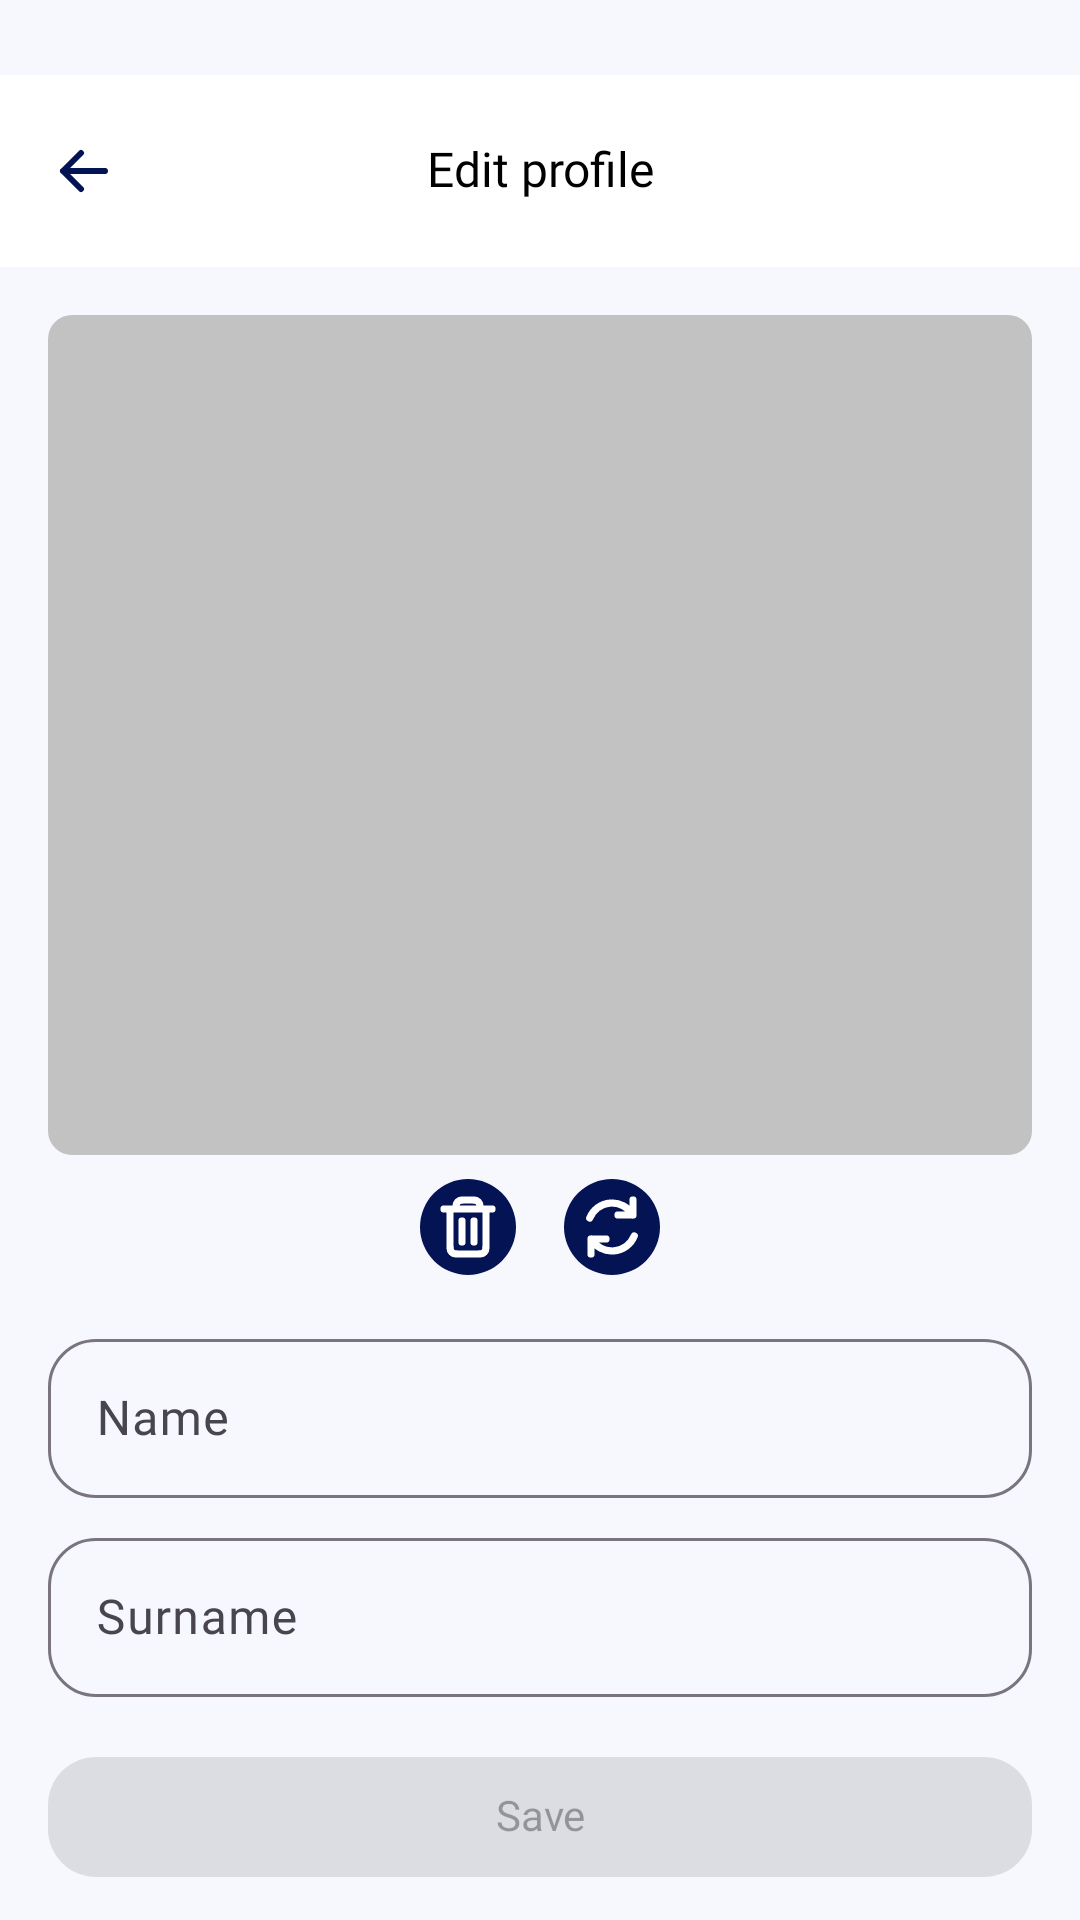

Reconstruct the res/layout file that produces this screen, plus the resources it refers to.
<!-- AndroidManifest.xml: application theme Theme.App.Starting -->
<!-- res/layout/screen_edit_user_info.xml -->
<?xml version="1.0" encoding="utf-8"?>
<LinearLayout xmlns:android="http://schemas.android.com/apk/res/android"
    xmlns:app="http://schemas.android.com/apk/res-auto"
    xmlns:tools="http://schemas.android.com/tools"
    android:layout_width="match_parent"
    android:layout_height="match_parent"
    android:background="@color/screen_background"
    android:orientation="vertical"
    tools:context=".ui.screens.editUserInfo.EditUserInfoScreen">

    <LinearLayout
        android:id="@+id/action_bar"
        android:layout_width="match_parent"
        android:layout_height="?attr/actionBarSize"
        android:layout_marginTop="@dimen/status_bar_size"
        android:background="@color/white"
        android:gravity="center_vertical"
        android:orientation="horizontal"
        app:layout_constraintBottom_toTopOf="@id/nested_scroll_view"
        app:layout_constraintEnd_toEndOf="parent"
        app:layout_constraintStart_toStartOf="parent"
        app:layout_constraintTop_toTopOf="parent">

        <ImageView
            android:id="@+id/back"
            android:layout_width="wrap_content"
            android:layout_height="wrap_content"
            android:layout_marginStart="@dimen/margin16"
            android:layout_weight="0"
            android:src="@drawable/ic_arrow_left"
            app:tint="@color/primary" />

        <TextView
            style="@style/HeaderText2"
            android:layout_width="match_parent"
            android:layout_height="wrap_content"
            android:layout_marginHorizontal="@dimen/margin16"
            android:layout_weight="1"
            android:ellipsize="end"
            android:maxLines="1"
            android:padding="@dimen/padding1"
            android:text="@string/edit_profile"
            android:textAlignment="center" />

        <ImageView
            android:layout_width="wrap_content"
            android:layout_height="wrap_content"
            android:layout_marginEnd="@dimen/margin16"
            android:layout_weight="0"
            android:src="@drawable/ic_chat"
            android:visibility="invisible"
            app:tint="@color/primary" />

    </LinearLayout>

    <androidx.core.widget.NestedScrollView
        android:layout_width="match_parent"
        android:layout_height="match_parent">

        <LinearLayout
            android:layout_width="match_parent"
            android:layout_height="match_parent"
            android:orientation="vertical">

            <com.google.android.material.imageview.ShapeableImageView
                android:id="@+id/picture"
                android:layout_width="match_parent"
                android:layout_height="@dimen/size280"
                android:layout_marginHorizontal="@dimen/margin16"
                android:layout_marginTop="@dimen/margin16"
                android:background="@color/grayscale200"
                android:scaleType="centerCrop"
                app:shapeAppearanceOverlay="@style/CornerSize8"
                tools:src="@drawable/default_user_picture" />

            <LinearLayout
                android:layout_width="match_parent"
                android:layout_height="wrap_content"
                android:layout_marginHorizontal="@dimen/margin16"
                android:layout_marginTop="@dimen/margin8"
                android:gravity="center"
                android:orientation="horizontal">

                <com.google.android.material.imageview.ShapeableImageView
                    android:id="@+id/remove"
                    android:layout_width="@dimen/size32"
                    android:layout_height="@dimen/size32"
                    android:layout_marginEnd="@dimen/margin8"
                    android:background="@color/primary"
                    android:src="@drawable/ic_trash"
                    app:contentPadding="@dimen/padding4"
                    app:shapeAppearanceOverlay="@style/CornerSize50Percent"
                    app:tint="@color/white" />

                <com.google.android.material.imageview.ShapeableImageView
                    android:id="@+id/update"
                    android:layout_width="@dimen/size32"
                    android:layout_height="@dimen/size32"
                    android:layout_marginStart="@dimen/margin8"
                    android:background="@color/primary"
                    android:src="@drawable/ic_reload"
                    app:contentPadding="@dimen/padding4"
                    app:shapeAppearanceOverlay="@style/CornerSize50Percent"
                    app:tint="@color/white" />

            </LinearLayout>

            <com.google.android.material.textfield.TextInputLayout
                android:layout_width="match_parent"
                android:layout_height="wrap_content"
                android:layout_marginHorizontal="@dimen/margin16"
                android:layout_marginTop="@dimen/margin16"
                app:boxCornerRadiusBottomEnd="@dimen/cornerRadius16"
                app:boxCornerRadiusBottomStart="@dimen/cornerRadius16"
                app:boxCornerRadiusTopEnd="@dimen/cornerRadius16"
                app:boxCornerRadiusTopStart="@dimen/cornerRadius16"
                app:endIconMode="clear_text">

                <com.google.android.material.textfield.TextInputEditText
                    android:id="@+id/name"
                    android:layout_width="match_parent"
                    android:layout_height="match_parent"
                    android:fontFamily="@font/poppins_regular"
                    android:hint="@string/name"
                    android:imeOptions="actionNext"
                    android:includeFontPadding="false"
                    android:inputType="textCapSentences" />

            </com.google.android.material.textfield.TextInputLayout>

            <com.google.android.material.textfield.TextInputLayout
                android:layout_width="match_parent"
                android:layout_height="wrap_content"
                android:layout_marginHorizontal="@dimen/margin16"
                android:layout_marginTop="@dimen/margin8"
                app:boxCornerRadiusBottomEnd="@dimen/cornerRadius16"
                app:boxCornerRadiusBottomStart="@dimen/cornerRadius16"
                app:boxCornerRadiusTopEnd="@dimen/cornerRadius16"
                app:boxCornerRadiusTopStart="@dimen/cornerRadius16"
                app:endIconMode="clear_text">

                <com.google.android.material.textfield.TextInputEditText
                    android:id="@+id/surname"
                    android:layout_width="match_parent"
                    android:layout_height="match_parent"
                    android:fontFamily="@font/poppins_regular"
                    android:hint="@string/surname"
                    android:imeOptions="actionDone"
                    android:includeFontPadding="false"
                    android:inputType="textCapSentences" />

            </com.google.android.material.textfield.TextInputLayout>

            <com.google.android.material.button.MaterialButton
                android:id="@+id/save"
                style="@style/ButtonPrimary"
                android:layout_width="match_parent"
                android:layout_height="wrap_content"
                android:layout_marginVertical="@dimen/margin16"
                android:enabled="false"
                android:text="@string/save" />

        </LinearLayout>

    </androidx.core.widget.NestedScrollView>

</LinearLayout>
<!-- resources referenced by this layout -->
<resources>
  <color name="grayscale200">#C2C2C2</color>
  <color name="primary">#041354</color>
  <color name="screen_background">#F6F8FD</color>
  <color name="white">#FFFFFFFF</color>
  <dimen name="cornerRadius16">16dp</dimen>
  <dimen name="margin16">16dp</dimen>
  <dimen name="margin8">8dp</dimen>
  <dimen name="padding1">1dp</dimen>
  <dimen name="padding4">4dp</dimen>
  <dimen name="size280">280dp</dimen>
  <dimen name="size32">32dp</dimen>
  <dimen name="status_bar_size">25dp</dimen>
  <!-- drawable ic_arrow_left (drawable) -->
  <vector xmlns:android="http://schemas.android.com/apk/res/android"
      android:width="24dp"
      android:height="24dp"
      android:viewportWidth="24"
      android:viewportHeight="24">
    <path
        android:pathData="M19,12H5M5,12L11,18M5,12L11,6"
        android:strokeLineJoin="round"
        android:strokeWidth="2"
        android:fillColor="#00000000"
        android:strokeColor="#0A0A0A"
        android:strokeLineCap="round"/>
  </vector>
  <!-- drawable ic_reload (drawable) -->
  <vector xmlns:android="http://schemas.android.com/apk/res/android"
      android:width="20dp"
      android:height="20dp"
      android:viewportWidth="20"
      android:viewportHeight="20">
    <path
        android:pathData="M8.333,13.333H4.167V17.5M11.667,6.667H15.833V2.5M3.819,7.503C4.287,6.346 5.069,5.344 6.077,4.61C7.086,3.876 8.281,3.44 9.525,3.35C10.769,3.261 12.012,3.523 13.115,4.106C14.218,4.688 15.134,5.569 15.762,6.647M16.181,12.498C15.714,13.654 14.932,14.656 13.924,15.39C12.915,16.124 11.721,16.56 10.477,16.649C9.233,16.739 7.989,16.477 6.886,15.894C5.783,15.312 4.866,14.431 4.238,13.353"
        android:strokeLineJoin="round"
        android:strokeWidth="2"
        android:fillColor="#00000000"
        android:strokeColor="#ffffff"
        android:strokeLineCap="round"/>
  </vector>
  <string name="edit_profile">Edit profile</string>
  <string name="name">Name</string>
  <string name="save">Save</string>
  <string name="surname">Surname</string>
  <style name="ButtonPrimary" parent="Theme.SearchFind">
          <item name="android:fontFamily">@font/poppins_bold</item>
          <item name="android:includeFontPadding">false</item>
          <item name="android:layout_marginHorizontal" tools:ignore="NewApi">@dimen/margin16</item>
          <item name="cornerRadius">@dimen/cornerRadius16</item>
      </style>
  <style name="CornerSize50Percent" parent="">
          <item name="cornerSize">50%</item>
      </style>
  <style name="CornerSize8" parent="">
          <item name="cornerSize">@dimen/cornerRadius8</item>
      </style>
  <style name="HeaderText2" parent="Theme.SearchFind">
          <item name="android:fontFamily">@font/poppins_semi_bold</item>
          <item name="android:textSize">@dimen/textSize16</item>
          <item name="android:includeFontPadding">false</item>
          <item name="android:textColor">@color/black</item>
          <item name="android:padding">@dimen/padding1</item>
      </style>
  <style name="Theme.App.Starting" parent="Theme.SearchFind">
          <item name="android:windowSplashScreenBackground" tools:ignore="NewApi">
              @color/primary
          </item>
          <item name="android:windowSplashScreenAnimatedIcon" tools:ignore="NewApi">
              @drawable/app_logo_for_splash
          </item>
          
      </style>
  <style name="Theme.SearchFind" parent="Base.Theme.SearchFind" />
  <dimen name="cornerRadius8">8dp</dimen>
  <dimen name="textSize16">16sp</dimen>
  <color name="black">#FF000000</color>
  <style name="Base.Theme.SearchFind" parent="Theme.Material3.Light.NoActionBar">
          
          <item name="colorPrimary">@color/primary</item>
          <item name="colorOnSecondaryContainer">@color/white</item>
  
          <item name="android:windowTranslucentStatus">true</item>
      </style>
</resources>
